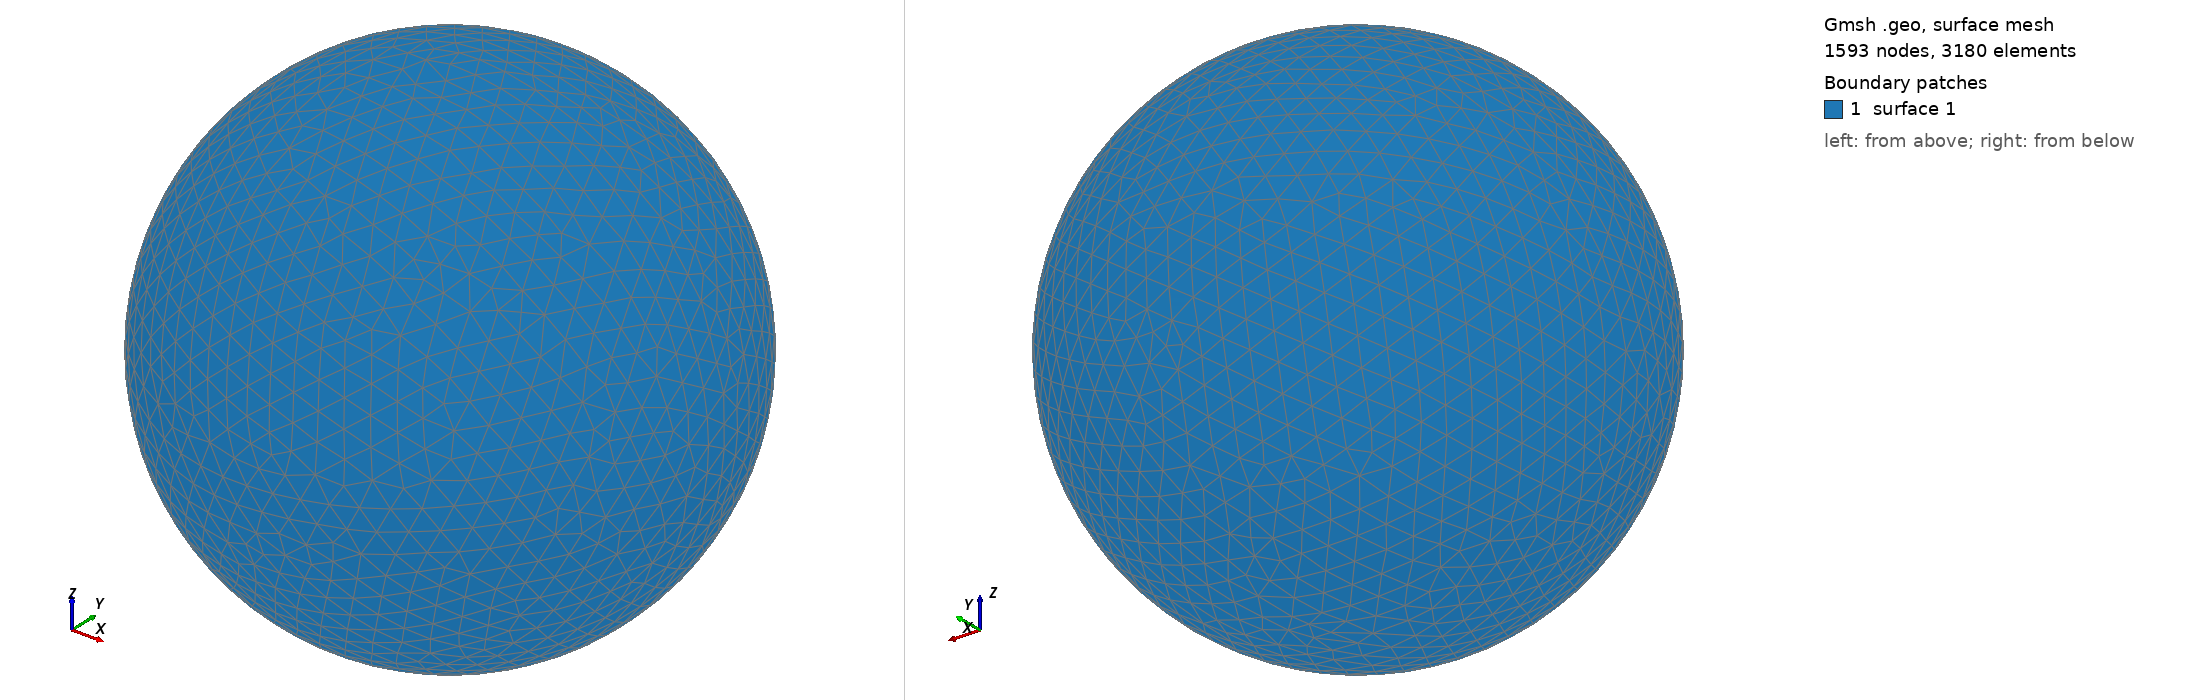

Gmsh geometry script, surface-meshed: 1593 nodes, 3180 surface elements. Boundary patches (legend numbers): 1 surface 1. Left view from above one corner, right view from below the opposite corner. The script declares no physical surfaces, so the legend lists its geometric surfaces. The drawing asked Gmsh for element sizes between 1% and 20% of the model's largest extent; the script's own settings can give other sizes.

=== shot2579.geo (drawn) ===
SetFactory("OpenCASCADE");
Point(1) = {0,0,0,0};
Sphere(1) = {0,0,0,0.62020000};
MeshSize{ PointsOf{ Surface{:}; } } = 0.062020000;
Mesh.ElementOrder=1;
Mesh.Format=39;
